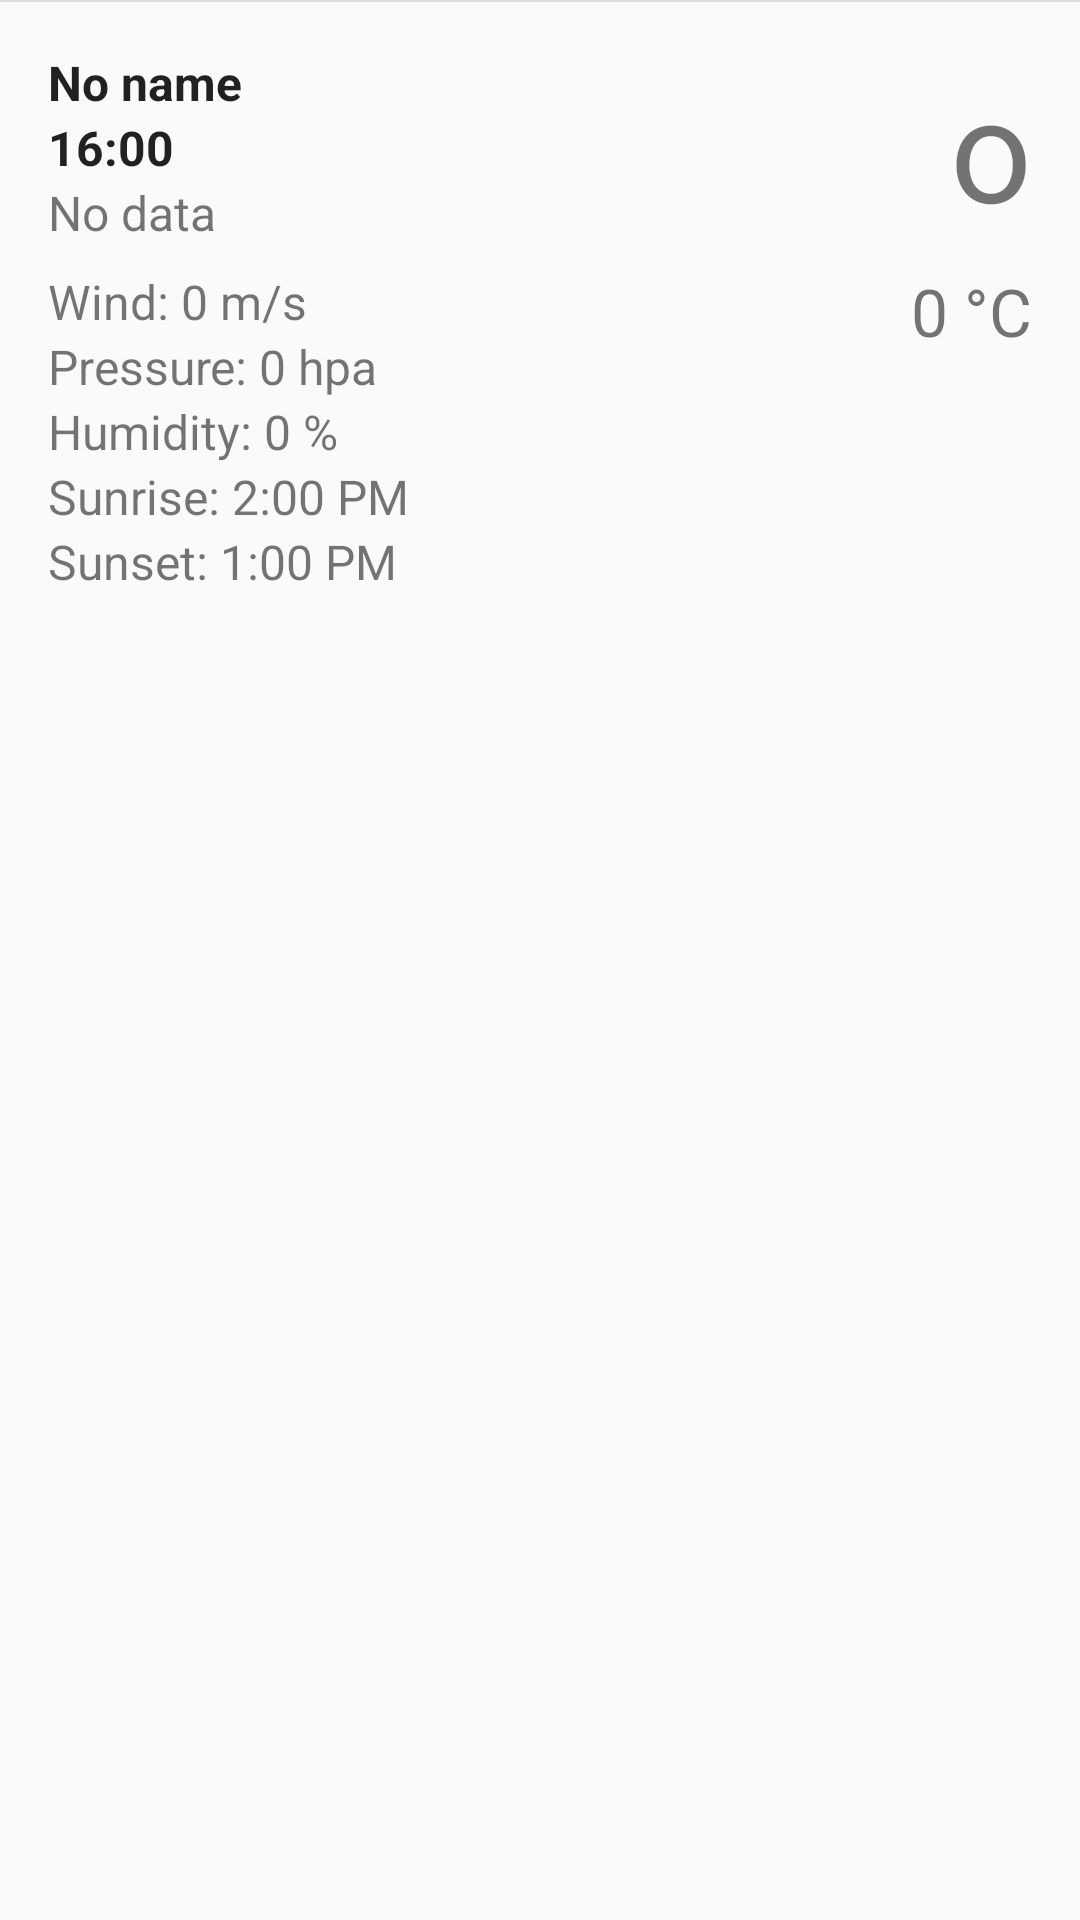

Android layout source for this screen:
<!-- AndroidManifest.xml: application theme Theme.AppCompat.Light -->
<!-- res/layout/list_row_city.xml -->
<?xml version="1.0" encoding="utf-8"?>
<LinearLayout xmlns:android="http://schemas.android.com/apk/res/android"
    android:layout_width="match_parent"
    android:layout_height="match_parent"
    android:paddingBottom="16dp"
    android:orientation="vertical">

    <View
        android:id="@+id/lineView"
        android:layout_width="match_parent"
        android:layout_height="2px"
        android:background="?android:attr/listDivider" />

    <RelativeLayout
        android:id="@+id/rl_city"
        android:layout_width="match_parent"
        android:layout_height="wrap_content">

        <LinearLayout
            android:layout_width="wrap_content"
            android:layout_height="wrap_content"
            android:layout_marginLeft="16dp"
            android:layout_marginTop="16dp"
            android:orientation="vertical">

            <TextView
                android:id="@+id/itemCity"
                android:layout_width="wrap_content"
                android:layout_height="wrap_content"
                android:text="No name"
                android:textColor="?android:textColorPrimary"
                android:textSize="16dp"
                android:textStyle="bold" />

            <TextView
                android:id="@+id/itemDate"
                android:layout_width="wrap_content"
                android:layout_height="wrap_content"
                android:text="16:00"
                android:textColor="?android:textColorPrimary"
                android:textSize="16dp"
                android:textStyle="bold" />

            <TextView
                android:id="@+id/itemDescription"
                android:layout_width="wrap_content"
                android:layout_height="wrap_content"
                android:text="No data"
                android:textSize="16dp" />

            <TextView
                android:id="@+id/itemWind"
                android:layout_width="wrap_content"
                android:layout_height="wrap_content"
                android:layout_marginTop="8dp"
                android:text="Wind: 0 m/s"
                android:textSize="16dp" />

            <TextView
                android:id="@+id/itemPressure"
                android:layout_width="wrap_content"
                android:layout_height="wrap_content"
                android:text="Pressure: 0 hpa"
                android:textSize="16dp" />

            <TextView
                android:id="@+id/itemHumidity"
                android:layout_width="wrap_content"
                android:layout_height="wrap_content"
                android:text="Humidity: 0 %"
                android:textSize="16dp" />

            <TextView
                android:id="@+id/itemSunrise"
                android:layout_width="wrap_content"
                android:layout_height="wrap_content"
                android:text="Sunrise: 2:00 PM"
                android:textSize="16dp" />
            <TextView
                android:id="@+id/itemSunset"
                android:layout_width="wrap_content"
                android:layout_height="wrap_content"
                android:text="Sunset: 1:00 PM"
                android:textSize="16dp" />
        </LinearLayout>

        <TextView
            android:id="@+id/itemIcon"
            android:layout_width="wrap_content"
            android:layout_height="wrap_content"
            android:layout_alignParentEnd="true"
            android:layout_alignParentRight="true"
            android:layout_alignParentTop="true"
            android:layout_marginRight="16dp"
            android:layout_marginTop="16dp"
            android:layout_weight="1"
            android:text="o"
            android:textSize="48dp" />

        <TextView
            android:id="@+id/itemTemperature"
            android:layout_width="wrap_content"
            android:layout_height="wrap_content"
            android:layout_alignEnd="@+id/itemIcon"
            android:layout_alignRight="@+id/itemIcon"
            android:layout_below="@+id/itemIcon"
            android:layout_marginTop="8dp"
            android:text="0 °C"
            android:textSize="22dp" />
    </RelativeLayout>
</LinearLayout>
<!-- resources referenced by this layout -->
<resources>

</resources>
